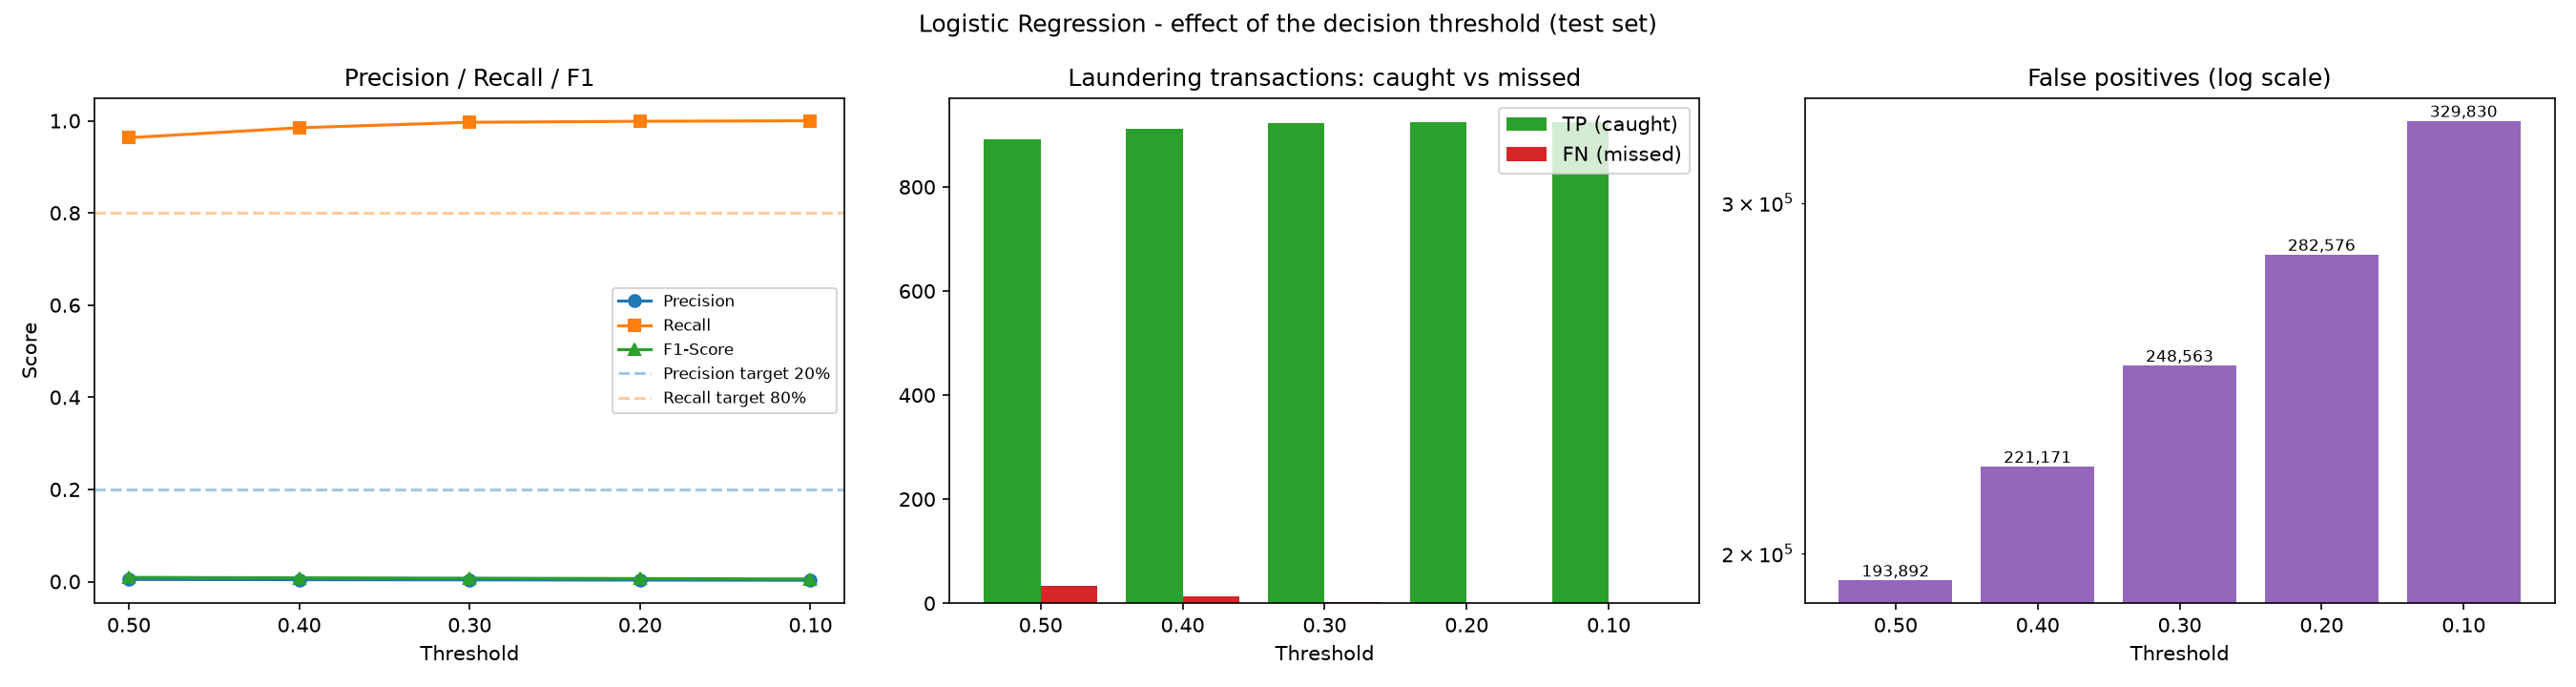

Source data for this figure (header and first rows):
Threshold, TP, FP, FN, TN, Flagged, Flagged % of test, Accuracy, Precision, Recall, F1-Score, ROC-AUC, PR-AUC, Recall >= 80%?, Precision >= 20%?, Meets BOTH targets?
0.5, 891, 193892, 34, 1189993, 194783, 14.07, 0.86, 0.004574, 0.9632, 0.009105, 0.9673, 0.02327, True, False, False
0.4, 911, 221171, 14, 1162714, 222082, 16.04, 0.8403, 0.004102, 0.9849, 0.00817, 0.9673, 0.02327, True, False, False
0.3, 922, 248563, 3, 1135322, 249485, 18.02, 0.8205, 0.003696, 0.9968, 0.007364, 0.9673, 0.02327, True, False, False
0.2, 924, 282576, 1, 1101309, 283500, 20.47, 0.7959, 0.003259, 0.9989, 0.006497, 0.9673, 0.02327, True, False, False
0.1, 925, 329830, 0, 1054055, 330755, 23.88, 0.7618, 0.002797, 1.0, 0.005578, 0.9673, 0.02327, True, False, False
